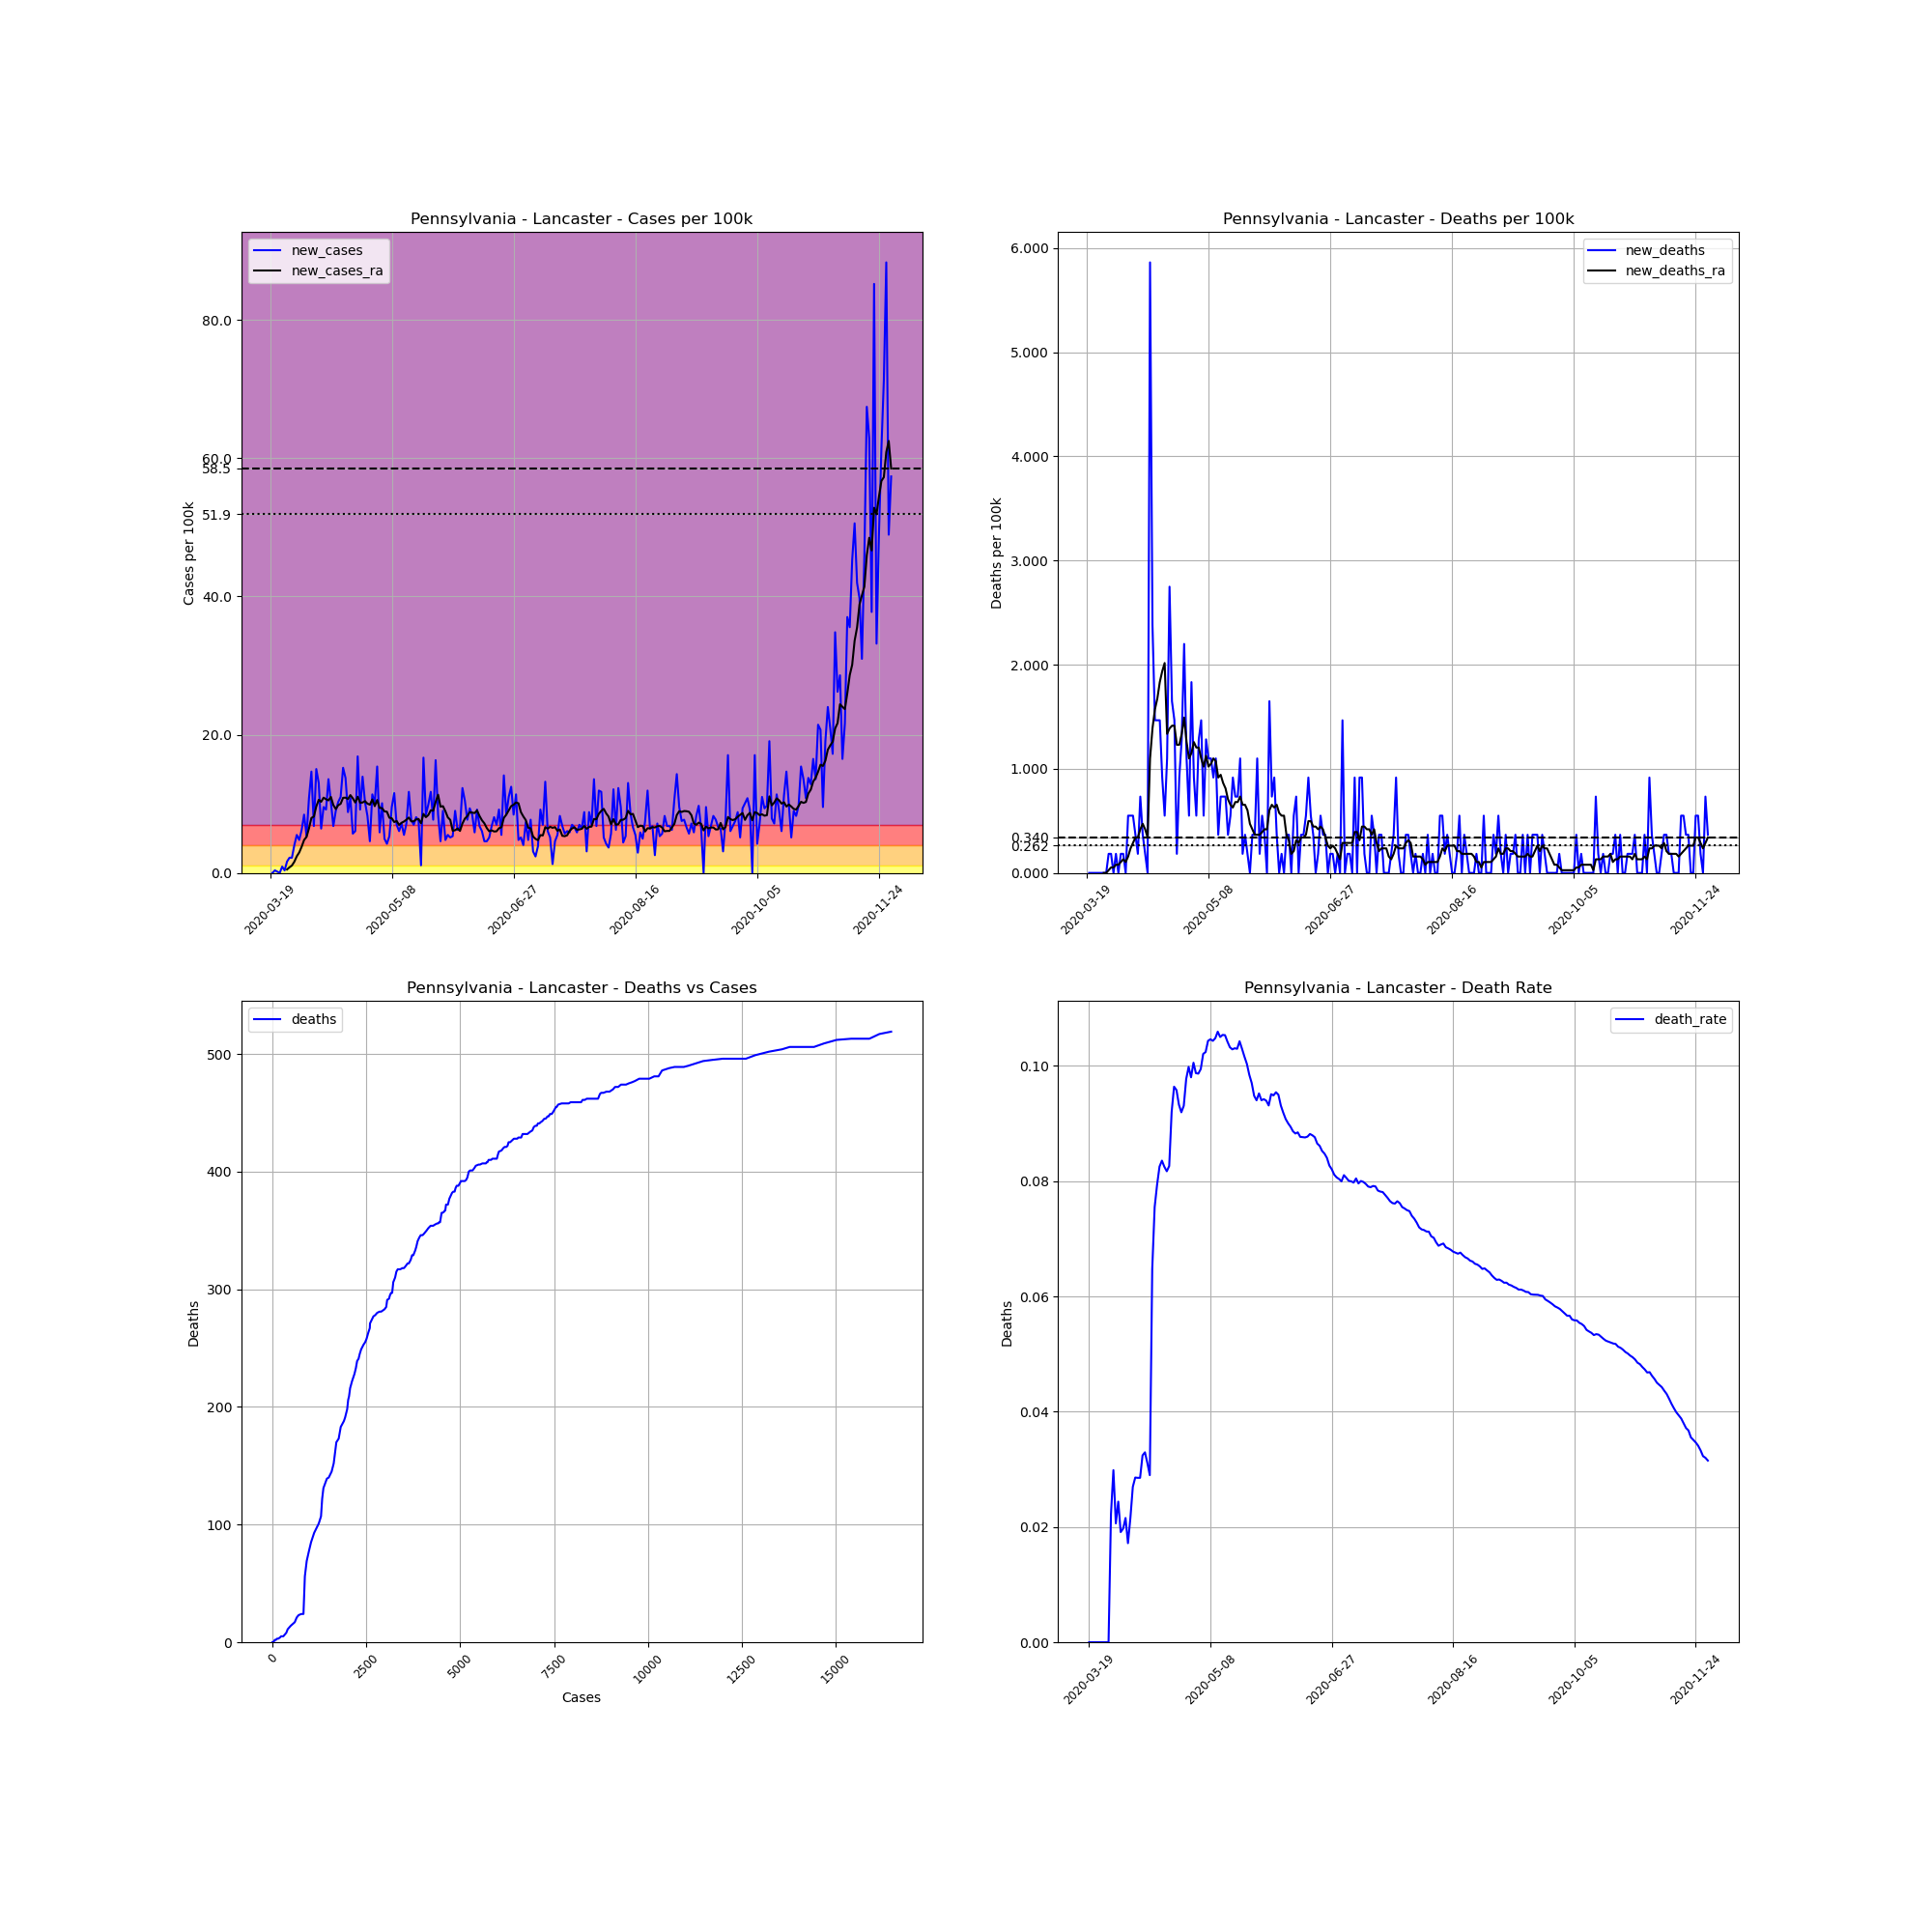

The table this chart was drawn from, first rows:
, date, county, state, fips, cases, deaths, COUNTY, STNAME, CTYNAME, POPESTIMATE2019, cases_per_100k, deaths_per_100k, death_rate, new_cases, new_deaths, new_cases_ra, new_deaths_ra
190440, 2020-03-19, Lancaster, Pennsylvania, 42071, 2, 0.0, 71, Pennsylvania, Lancaster, 545724, 0.3665, 0.0, 0.0, , , , 
190441, 2020-03-20, Lancaster, Pennsylvania, 42071, 2, 0.0, 71, Pennsylvania, Lancaster, 545724, 0.3665, 0.0, 0.0, 0.0, 0.0, , 
190442, 2020-03-21, Lancaster, Pennsylvania, 42071, 4, 0.0, 71, Pennsylvania, Lancaster, 545724, 0.733, 0.0, 0.0, 0.3665, 0.0, , 
190443, 2020-03-22, Lancaster, Pennsylvania, 42071, 5, 0.0, 71, Pennsylvania, Lancaster, 545724, 0.9162, 0.0, 0.0, 0.1832, 0.0, , 
190444, 2020-03-23, Lancaster, Pennsylvania, 42071, 5, 0.0, 71, Pennsylvania, Lancaster, 545724, 0.9162, 0.0, 0.0, 0.0, 0.0, , 
190445, 2020-03-24, Lancaster, Pennsylvania, 42071, 10, 0.0, 71, Pennsylvania, Lancaster, 545724, 1.832, 0.0, 0.0, 0.9162, 0.0, , 
190446, 2020-03-25, Lancaster, Pennsylvania, 42071, 12, 0.0, 71, Pennsylvania, Lancaster, 545724, 2.199, 0.0, 0.0, 0.3665, 0.0, , 
190447, 2020-03-26, Lancaster, Pennsylvania, 42071, 21, 0.0, 71, Pennsylvania, Lancaster, 545724, 3.848, 0.0, 0.0, 1.649, 0.0, 0.4974, 0.0
190448, 2020-03-27, Lancaster, Pennsylvania, 42071, 33, 0.0, 71, Pennsylvania, Lancaster, 545724, 6.047, 0.0, 0.0, 2.199, 0.0, 0.8115, 0.0
190449, 2020-03-28, Lancaster, Pennsylvania, 42071, 45, 1.0, 71, Pennsylvania, Lancaster, 545724, 8.246, 0.1832, 0.02222, 2.199, 0.1832, 1.073, 0.02618
190450, 2020-03-29, Lancaster, Pennsylvania, 42071, 67, 2.0, 71, Pennsylvania, Lancaster, 545724, 12.28, 0.3665, 0.02985, 4.031, 0.1832, 1.623, 0.05236
190451, 2020-03-30, Lancaster, Pennsylvania, 42071, 97, 2.0, 71, Pennsylvania, Lancaster, 545724, 17.77, 0.3665, 0.02062, 5.497, 0.0, 2.408, 0.05236
190452, 2020-03-31, Lancaster, Pennsylvania, 42071, 123, 3.0, 71, Pennsylvania, Lancaster, 545724, 22.54, 0.5497, 0.02439, 4.764, 0.1832, 2.958, 0.07853
190453, 2020-04-01, Lancaster, Pennsylvania, 42071, 157, 3.0, 71, Pennsylvania, Lancaster, 545724, 28.77, 0.5497, 0.01911, 6.23, 0.0, 3.796, 0.07853
190454, 2020-04-02, Lancaster, Pennsylvania, 42071, 203, 4.0, 71, Pennsylvania, Lancaster, 545724, 37.2, 0.733, 0.0197, 8.429, 0.1832, 4.764, 0.1047
190455, 2020-04-03, Lancaster, Pennsylvania, 42071, 232, 5.0, 71, Pennsylvania, Lancaster, 545724, 42.51, 0.9162, 0.02155, 5.314, 0.1832, 5.209, 0.1309
190456, 2020-04-04, Lancaster, Pennsylvania, 42071, 291, 5.0, 71, Pennsylvania, Lancaster, 545724, 53.32, 0.9162, 0.01718, 10.81, 0.0, 6.44, 0.1047
190457, 2020-04-05, Lancaster, Pennsylvania, 42071, 371, 8.0, 71, Pennsylvania, Lancaster, 545724, 67.98, 1.466, 0.02156, 14.66, 0.5497, 7.958, 0.1571
190458, 2020-04-06, Lancaster, Pennsylvania, 42071, 408, 11.0, 71, Pennsylvania, Lancaster, 545724, 74.76, 2.016, 0.02696, 6.78, 0.5497, 8.141, 0.2356
190459, 2020-04-07, Lancaster, Pennsylvania, 42071, 490, 14.0, 71, Pennsylvania, Lancaster, 545724, 89.79, 2.565, 0.02857, 15.03, 0.5497, 9.607, 0.288
190460, 2020-04-08, Lancaster, Pennsylvania, 42071, 561, 16.0, 71, Pennsylvania, Lancaster, 545724, 102.8, 2.932, 0.02852, 13.01, 0.3665, 10.58, 0.3403
190461, 2020-04-09, Lancaster, Pennsylvania, 42071, 596, 17.0, 71, Pennsylvania, Lancaster, 545724, 109.2, 3.115, 0.02852, 6.413, 0.1832, 10.29, 0.3403
190462, 2020-04-10, Lancaster, Pennsylvania, 42071, 648, 21.0, 71, Pennsylvania, Lancaster, 545724, 118.7, 3.848, 0.03241, 9.529, 0.733, 10.89, 0.4188
190463, 2020-04-11, Lancaster, Pennsylvania, 42071, 698, 23.0, 71, Pennsylvania, Lancaster, 545724, 127.9, 4.215, 0.03295, 9.162, 0.3665, 10.65, 0.4712
190464, 2020-04-12, Lancaster, Pennsylvania, 42071, 772, 24.0, 71, Pennsylvania, Lancaster, 545724, 141.5, 4.398, 0.03109, 13.56, 0.1832, 10.5, 0.4188
190465, 2020-04-13, Lancaster, Pennsylvania, 42071, 828, 24.0, 71, Pennsylvania, Lancaster, 545724, 151.7, 4.398, 0.02899, 10.26, 0.0, 10.99, 0.3403
190466, 2020-04-14, Lancaster, Pennsylvania, 42071, 865, 56.0, 71, Pennsylvania, Lancaster, 545724, 158.5, 10.26, 0.06474, 6.78, 5.864, 9.817, 1.099
190467, 2020-04-15, Lancaster, Pennsylvania, 42071, 914, 69.0, 71, Pennsylvania, Lancaster, 545724, 167.5, 12.64, 0.07549, 8.979, 2.382, 9.241, 1.387
190468, 2020-04-16, Lancaster, Pennsylvania, 42071, 970, 77.0, 71, Pennsylvania, Lancaster, 545724, 177.7, 14.11, 0.07938, 10.26, 1.466, 9.79, 1.571
190469, 2020-04-17, Lancaster, Pennsylvania, 42071, 1030, 85.0, 71, Pennsylvania, Lancaster, 545724, 188.7, 15.58, 0.08252, 10.99, 1.466, 10, 1.675
190470, 2020-04-18, Lancaster, Pennsylvania, 42071, 1113, 93.0, 71, Pennsylvania, Lancaster, 545724, 203.9, 17.04, 0.08356, 15.21, 1.466, 10.86, 1.832
190471, 2020-04-19, Lancaster, Pennsylvania, 42071, 1188, 98.0, 71, Pennsylvania, Lancaster, 545724, 217.7, 17.96, 0.08249, 13.74, 0.9162, 10.89, 1.937
190472, 2020-04-20, Lancaster, Pennsylvania, 42071, 1236, 101.0, 71, Pennsylvania, Lancaster, 545724, 226.5, 18.51, 0.08172, 8.796, 0.5497, 10.68, 2.016
190473, 2020-04-21, Lancaster, Pennsylvania, 42071, 1295, 107.0, 71, Pennsylvania, Lancaster, 545724, 237.3, 19.61, 0.08263, 10.81, 1.099, 11.26, 1.335
190474, 2020-04-22, Lancaster, Pennsylvania, 42071, 1326, 122.0, 71, Pennsylvania, Lancaster, 545724, 243, 22.36, 0.09201, 5.681, 2.749, 10.79, 1.387
190475, 2020-04-23, Lancaster, Pennsylvania, 42071, 1359, 131.0, 71, Pennsylvania, Lancaster, 545724, 249, 24, 0.09639, 6.047, 1.649, 10.18, 1.414
190476, 2020-04-24, Lancaster, Pennsylvania, 42071, 1451, 139.0, 71, Pennsylvania, Lancaster, 545724, 265.9, 25.47, 0.0958, 16.86, 1.466, 11.02, 1.414
190477, 2020-04-25, Lancaster, Pennsylvania, 42071, 1501, 140.0, 71, Pennsylvania, Lancaster, 545724, 275, 25.65, 0.09327, 9.162, 0.1832, 10.16, 1.23
190478, 2020-04-26, Lancaster, Pennsylvania, 42071, 1577, 145.0, 71, Pennsylvania, Lancaster, 545724, 289, 26.57, 0.09195, 13.93, 0.9162, 10.18, 1.23
190479, 2020-04-27, Lancaster, Pennsylvania, 42071, 1633, 152.0, 71, Pennsylvania, Lancaster, 545724, 299.2, 27.85, 0.09308, 10.26, 1.283, 10.39, 1.335
190480, 2020-04-28, Lancaster, Pennsylvania, 42071, 1678, 164.0, 71, Pennsylvania, Lancaster, 545724, 307.5, 30.05, 0.09774, 8.246, 2.199, 10.03, 1.492
190481, 2020-04-29, Lancaster, Pennsylvania, 42071, 1703, 170.0, 71, Pennsylvania, Lancaster, 545724, 312.1, 31.15, 0.09982, 4.581, 1.099, 9.869, 1.257
190482, 2020-04-30, Lancaster, Pennsylvania, 42071, 1765, 173.0, 71, Pennsylvania, Lancaster, 545724, 323.4, 31.7, 0.09802, 11.36, 0.5497, 10.63, 1.099
190483, 2020-05-01, Lancaster, Pennsylvania, 42071, 1820, 183.0, 71, Pennsylvania, Lancaster, 545724, 333.5, 33.53, 0.1005, 10.08, 1.832, 9.66, 1.152
190484, 2020-05-02, Lancaster, Pennsylvania, 42071, 1904, 188.0, 71, Pennsylvania, Lancaster, 545724, 348.9, 34.45, 0.09874, 15.39, 0.9162, 10.55, 1.257
190485, 2020-05-03, Lancaster, Pennsylvania, 42071, 1936, 191.0, 71, Pennsylvania, Lancaster, 545724, 354.8, 35, 0.09866, 5.864, 0.5497, 9.398, 1.204
190486, 2020-05-04, Lancaster, Pennsylvania, 42071, 1991, 198.0, 71, Pennsylvania, Lancaster, 545724, 364.8, 36.28, 0.09945, 10.08, 1.283, 9.372, 1.204
190487, 2020-05-05, Lancaster, Pennsylvania, 42071, 2018, 206.0, 71, Pennsylvania, Lancaster, 545724, 369.8, 37.75, 0.1021, 4.948, 1.466, 8.9, 1.099
190488, 2020-05-06, Lancaster, Pennsylvania, 42071, 2041, 209.0, 71, Pennsylvania, Lancaster, 545724, 374, 38.3, 0.1024, 4.215, 0.5497, 8.848, 1.021
190489, 2020-05-07, Lancaster, Pennsylvania, 42071, 2070, 216.0, 71, Pennsylvania, Lancaster, 545724, 379.3, 39.58, 0.1043, 5.314, 1.283, 7.984, 1.126
190490, 2020-05-08, Lancaster, Pennsylvania, 42071, 2122, 222.0, 71, Pennsylvania, Lancaster, 545724, 388.8, 40.68, 0.1046, 9.529, 1.099, 7.906, 1.021
190491, 2020-05-09, Lancaster, Pennsylvania, 42071, 2185, 228.0, 71, Pennsylvania, Lancaster, 545724, 400.4, 41.78, 0.1043, 11.54, 1.099, 7.356, 1.047
190492, 2020-05-10, Lancaster, Pennsylvania, 42071, 2223, 233.0, 71, Pennsylvania, Lancaster, 545724, 407.3, 42.7, 0.1048, 6.963, 0.9162, 7.513, 1.099
190493, 2020-05-11, Lancaster, Pennsylvania, 42071, 2256, 239.0, 71, Pennsylvania, Lancaster, 545724, 413.4, 43.8, 0.1059, 6.047, 1.099, 6.937, 1.073
190494, 2020-05-12, Lancaster, Pennsylvania, 42071, 2295, 241.0, 71, Pennsylvania, Lancaster, 545724, 420.5, 44.16, 0.105, 7.146, 0.3665, 7.251, 0.9162
190495, 2020-05-13, Lancaster, Pennsylvania, 42071, 2325, 245.0, 71, Pennsylvania, Lancaster, 545724, 426, 44.89, 0.1054, 5.497, 0.733, 7.434, 0.9424
190496, 2020-05-14, Lancaster, Pennsylvania, 42071, 2364, 249.0, 71, Pennsylvania, Lancaster, 545724, 433.2, 45.63, 0.1053, 7.146, 0.733, 7.696, 0.8639
190497, 2020-05-15, Lancaster, Pennsylvania, 42071, 2428, 253.0, 71, Pennsylvania, Lancaster, 545724, 444.9, 46.36, 0.1042, 11.73, 0.733, 8.01, 0.8115
190498, 2020-05-16, Lancaster, Pennsylvania, 42071, 2470, 255.0, 71, Pennsylvania, Lancaster, 545724, 452.6, 46.73, 0.1032, 7.696, 0.3665, 7.461, 0.7068
190499, 2020-05-17, Lancaster, Pennsylvania, 42071, 2508, 258.0, 71, Pennsylvania, Lancaster, 545724, 459.6, 47.28, 0.1029, 6.963, 0.5497, 7.461, 0.6544
... 196 more rows
